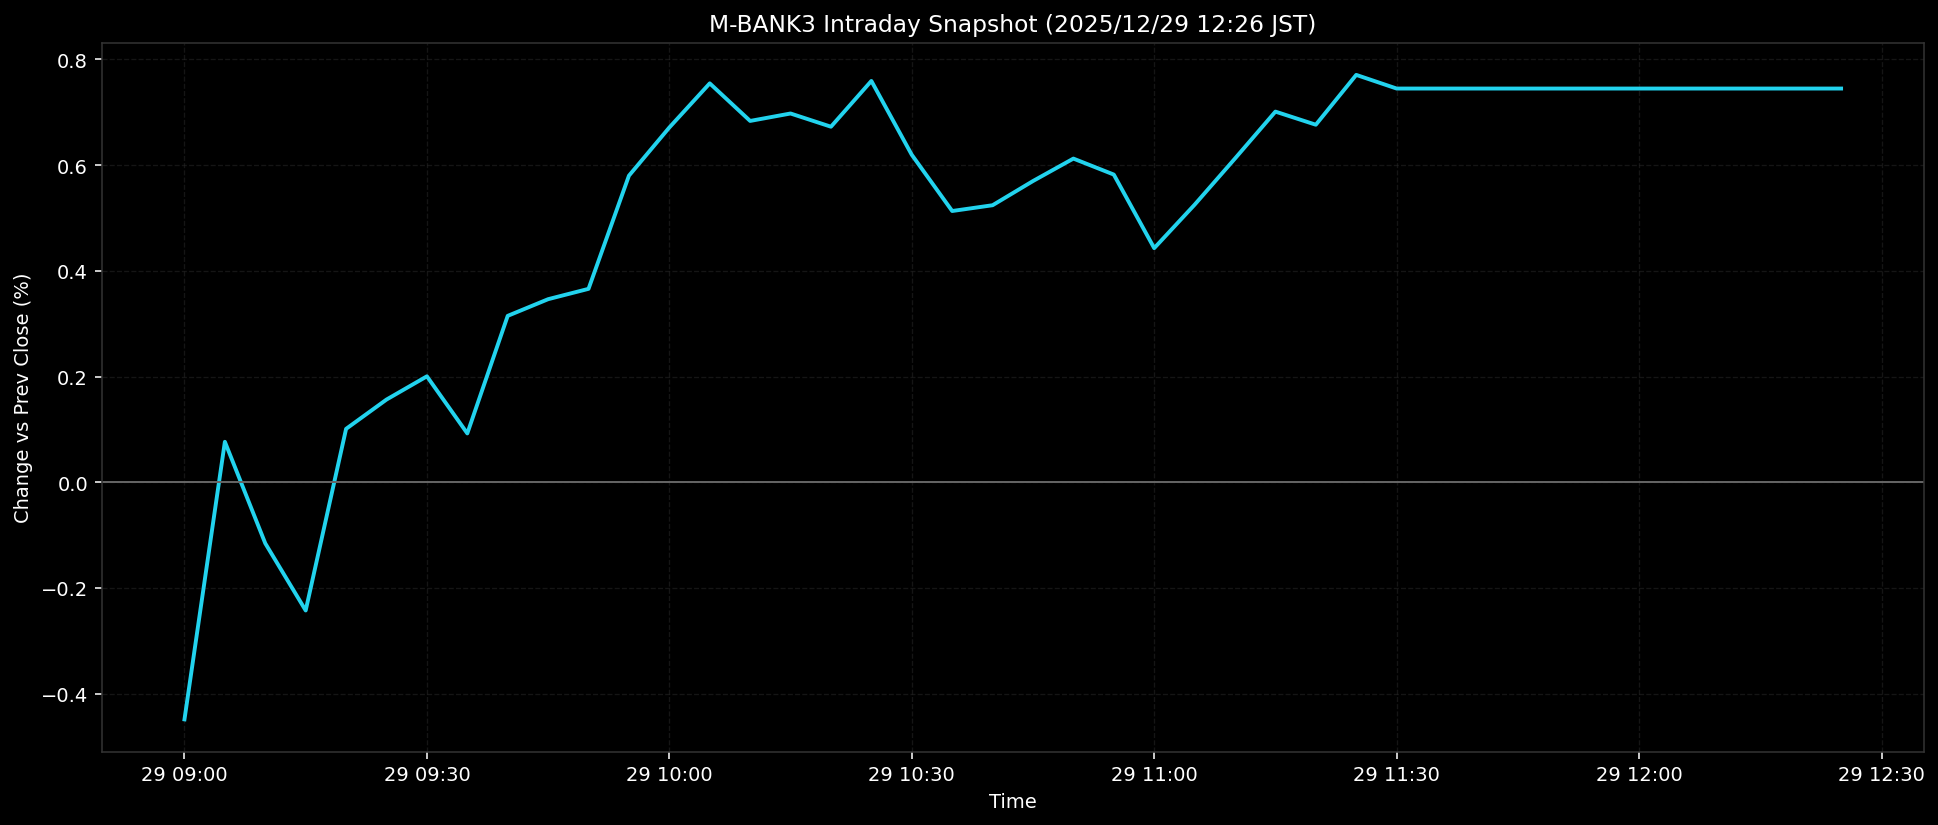

The data file committed next to this chart (first rows):
ts, pct
2025-12-29T09:00:00+0900, -0.4488
2025-12-29T09:05:00+0900, 0.0765
2025-12-29T09:10:00+0900, -0.1157
2025-12-29T09:15:00+0900, -0.2427
2025-12-29T09:20:00+0900, 0.101
2025-12-29T09:25:00+0900, 0.1564
2025-12-29T09:30:00+0900, 0.2004
2025-12-29T09:35:00+0900, 0.0923
2025-12-29T09:40:00+0900, 0.3148
2025-12-29T09:45:00+0900, 0.3463
2025-12-29T09:50:00+0900, 0.3659
2025-12-29T09:55:00+0900, 0.58
2025-12-29T10:00:00+0900, 0.6712
2025-12-29T10:05:00+0900, 0.7547
2025-12-29T10:10:00+0900, 0.6836
2025-12-29T10:15:00+0900, 0.6977
2025-12-29T10:20:00+0900, 0.6727
2025-12-29T10:25:00+0900, 0.7593
2025-12-29T10:30:00+0900, 0.6196
2025-12-29T10:35:00+0900, 0.5132
2025-12-29T10:40:00+0900, 0.5241
2025-12-29T10:45:00+0900, 0.5699
2025-12-29T10:50:00+0900, 0.6124
2025-12-29T10:55:00+0900, 0.5821
2025-12-29T11:00:00+0900, 0.4429
2025-12-29T11:05:00+0900, 0.5251
2025-12-29T11:10:00+0900, 0.6125
2025-12-29T11:15:00+0900, 0.7013
2025-12-29T11:20:00+0900, 0.6764
2025-12-29T11:25:00+0900, 0.7707
2025-12-29T11:30:00+0900, 0.7449
2025-12-29T11:35:00+0900, 0.7449
2025-12-29T11:40:00+0900, 0.7449
2025-12-29T11:45:00+0900, 0.7449
2025-12-29T11:50:00+0900, 0.7449
2025-12-29T11:55:00+0900, 0.7449
2025-12-29T12:00:00+0900, 0.7449
2025-12-29T12:05:00+0900, 0.7449
2025-12-29T12:10:00+0900, 0.7449
2025-12-29T12:15:00+0900, 0.7449
2025-12-29T12:20:00+0900, 0.7449
2025-12-29T12:25:00+0900, 0.7449
